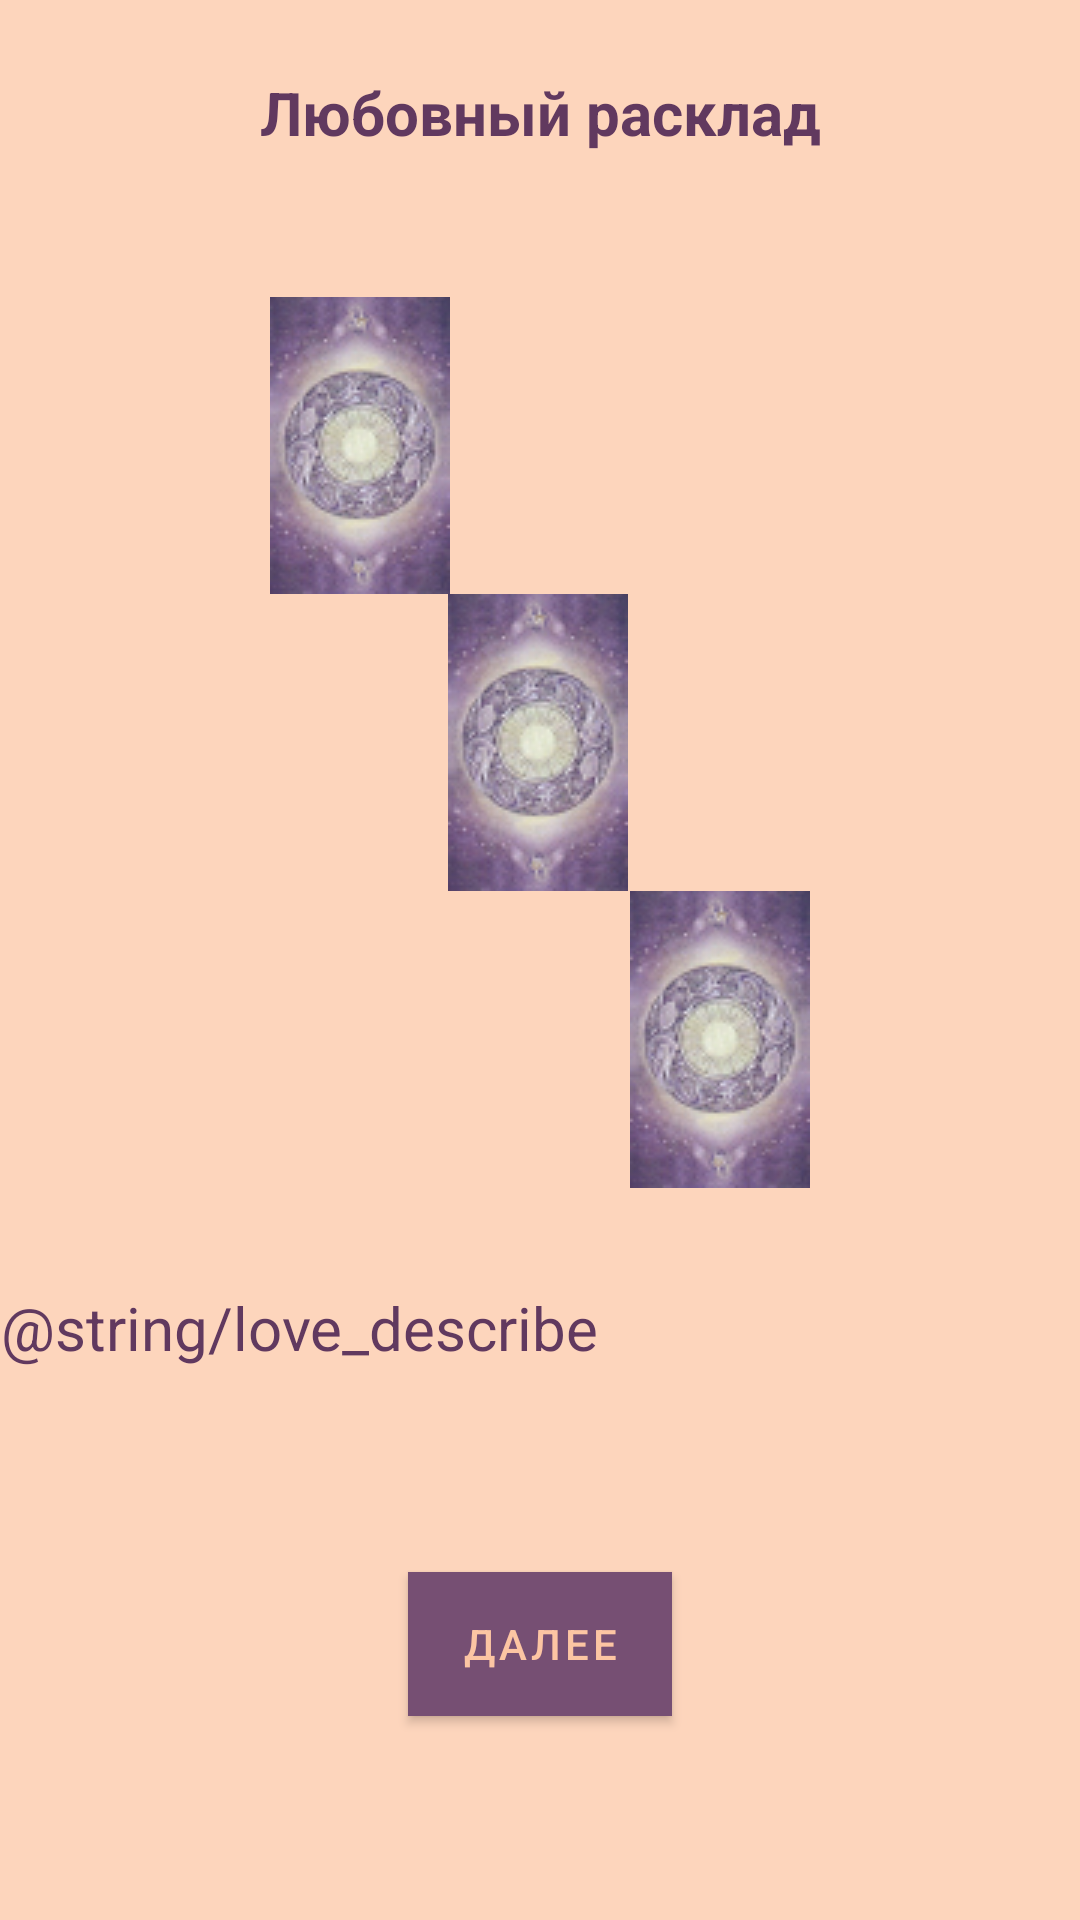

This screen was rendered from an Android layout file. Write that file and the resources it references.
<!-- AndroidManifest.xml: application theme Theme.TaroTraining -->
<!-- res/layout/activity_description_love_alignment.xml -->
<?xml version="1.0" encoding="utf-8"?>
<androidx.constraintlayout.widget.ConstraintLayout xmlns:android="http://schemas.android.com/apk/res/android"
    xmlns:app="http://schemas.android.com/apk/res-auto"
    xmlns:tools="http://schemas.android.com/tools"
    android:layout_width="match_parent"
    android:layout_height="match_parent"
    android:background="@color/background"
    android:orientation="vertical">

    <com.google.android.material.textview.MaterialTextView
        android:id="@+id/title"
        android:layout_width="wrap_content"
        android:layout_height="wrap_content"
        android:layout_marginTop="24dp"
        android:gravity="center"
        android:text="@string/text_love_alignment"
        android:textColor="@color/click_button"
        android:textSize="20sp"
        android:textStyle="bold"
        app:layout_constraintEnd_toEndOf="parent"
        app:layout_constraintStart_toStartOf="parent"
        app:layout_constraintTop_toTopOf="parent" />


    <LinearLayout
        android:id="@+id/linearLayout2"
        android:layout_width="wrap_content"
        android:layout_height="wrap_content"
        android:layout_marginBottom="52dp"
        android:gravity="center"
        android:orientation="horizontal"
        app:layout_constraintBottom_toTopOf="@+id/describe"
        app:layout_constraintEnd_toEndOf="parent"
        app:layout_constraintStart_toStartOf="parent"
        app:layout_constraintTop_toBottomOf="@+id/imageView2"
        app:layout_constraintVertical_bias="0.0">


        <ImageView
            android:layout_width="wrap_content"
            android:layout_height="wrap_content"
            android:layout_marginStart="120dp"
            android:background="@drawable/koloda" />

    </LinearLayout>

    <ImageView
        android:id="@+id/imageView2"
        android:layout_width="wrap_content"
        android:layout_height="wrap_content"
        android:layout_gravity="center"
        android:background="@drawable/koloda"
        app:layout_constraintEnd_toEndOf="parent"
        app:layout_constraintHorizontal_bias="0.498"
        app:layout_constraintStart_toStartOf="parent"
        app:layout_constraintTop_toBottomOf="@+id/linearLayout" />

    <LinearLayout
        android:id="@+id/linearLayout"
        android:layout_width="wrap_content"
        android:layout_height="wrap_content"
        android:layout_marginTop="48dp"
        android:gravity="center"
        android:orientation="horizontal"
        app:layout_constraintEnd_toEndOf="parent"
        app:layout_constraintStart_toStartOf="parent"
        app:layout_constraintTop_toBottomOf="@+id/title">

        <ImageView
            android:layout_width="wrap_content"
            android:layout_height="wrap_content"
            android:layout_marginEnd="120dp"
            android:background="@drawable/koloda" />


    </LinearLayout>

    <com.google.android.material.textview.MaterialTextView
        android:id="@+id/describe"
        android:layout_width="wrap_content"
        android:layout_height="wrap_content"
        android:layout_marginBottom="68dp"
        android:gravity="center"
        android:text="@string/love_describe"
        android:textColor="@color/click_button"
        android:textSize="20sp"
        app:layout_constraintBottom_toTopOf="@+id/nextButton"
        app:layout_constraintEnd_toEndOf="parent"
        app:layout_constraintHorizontal_bias="0.0"
        app:layout_constraintStart_toStartOf="parent" />

    <com.google.android.material.button.MaterialButton
        android:id="@+id/nextButton"
        android:layout_width="wrap_content"
        android:layout_height="wrap_content"
        android:layout_marginBottom="68dp"
        android:background="@color/button"
        android:gravity="center"
        android:onClick="onLoveChoice"
        android:text="@string/next"
        android:textColor="@color/text_button"
        android:textSize="14sp"
        app:cornerRadius="30dp"
        app:elevation="10dp"
        app:layout_constraintBottom_toBottomOf="parent"
        app:layout_constraintEnd_toEndOf="parent"
        app:layout_constraintStart_toStartOf="parent" />

</androidx.constraintlayout.widget.ConstraintLayout>
<!-- resources referenced by this layout -->
<resources>
  <color name="background">#FDD5BC</color>
  <color name="button">#764F73</color>
  <color name="click_button">#61395F</color>
  <color name="text_button">#FCC5A3</color>
  <!-- drawable koloda: png bitmap (drawable, 16459 bytes) -->
  <string name="next">Далее</string>
  <string name="text_love_alignment">Любовный расклад</string>
  <style name="Theme.TaroTraining" parent="Theme.MaterialComponents.DayNight.NoActionBar">
          
          <item name="colorPrimary">@color/button</item>
          <item name="colorPrimaryVariant">@color/background</item>
          <item name="colorOnPrimary">@color/white</item>
          <item name="android:navigationBarColor" tools:targetApi="lollipop">@color/background</item>
  
  
          
          <item name="colorSecondary">#61395F</item>
          <item name="colorSecondaryVariant">@color/teal_700</item>
          <item name="colorOnSecondary">@color/black</item>
          
          <item name="android:statusBarColor" tools:targetApi="l">?attr/colorPrimaryVariant</item>
          
      </style>
  <color name="white">#FFFFFFFF</color>
  <color name="teal_700">#FF018786</color>
  <color name="black">#FF000000</color>
</resources>
